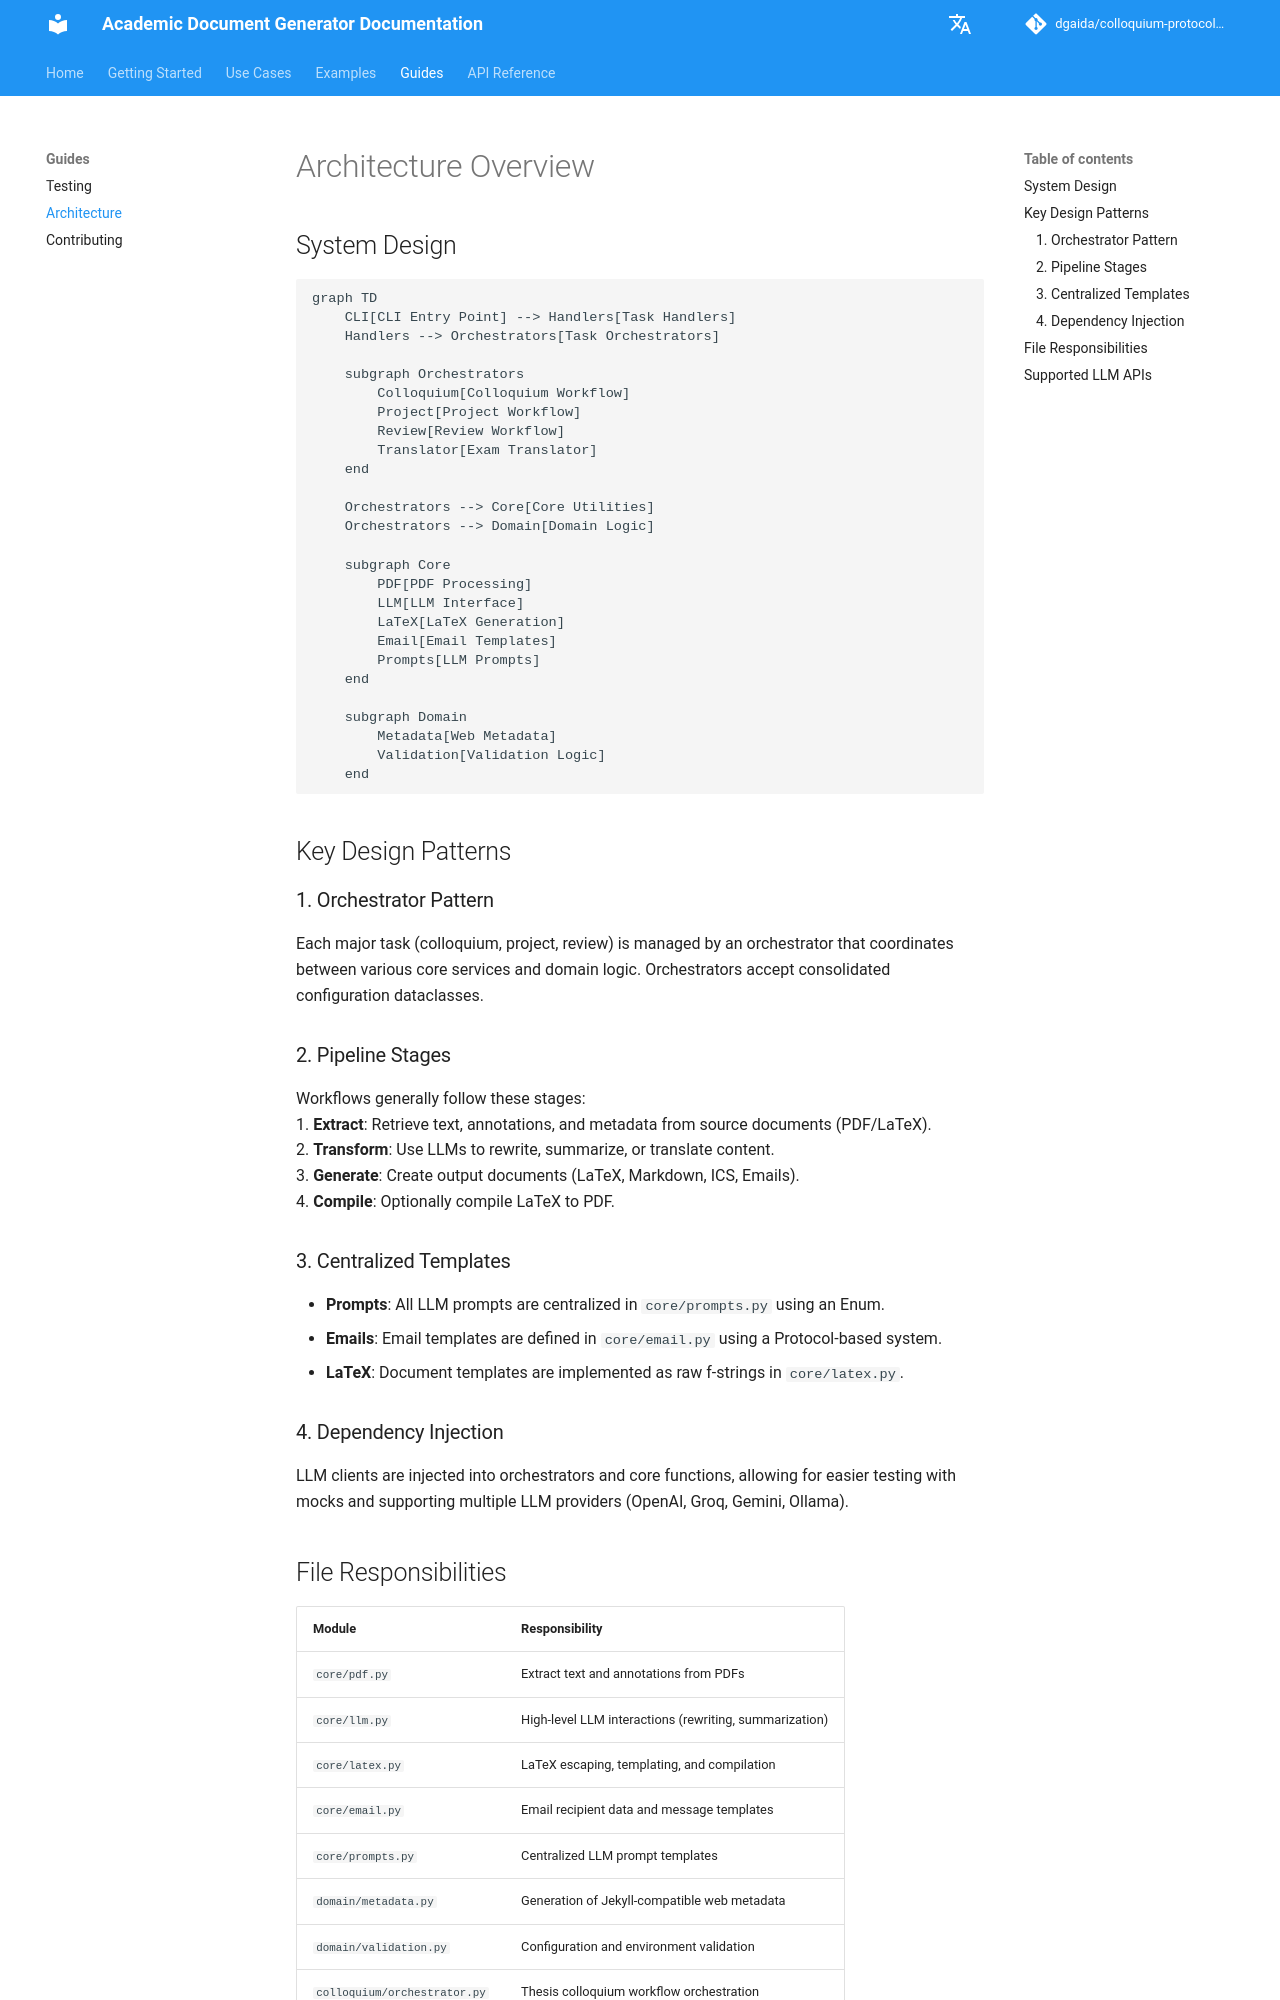

repository: dgaida/colloquium-protocol-creator · page: en/ARCHITECTURE/index.html · generator: mkdocs

# Architecture Overview

## System Design

```mermaid
graph TD
    CLI[CLI Entry Point] --> Handlers[Task Handlers]
    Handlers --> Orchestrators[Task Orchestrators]

    subgraph Orchestrators
        Colloquium[Colloquium Workflow]
        Project[Project Workflow]
        Review[Review Workflow]
        Translator[Exam Translator]
    end

    Orchestrators --> Core[Core Utilities]
    Orchestrators --> Domain[Domain Logic]

    subgraph Core
        PDF[PDF Processing]
        LLM[LLM Interface]
        LaTeX[LaTeX Generation]
        Email[Email Templates]
        Prompts[LLM Prompts]
    end

    subgraph Domain
        Metadata[Web Metadata]
        Validation[Validation Logic]
    end
```

## Key Design Patterns

### 1. Orchestrator Pattern
Each major task (colloquium, project, review) is managed by an orchestrator that coordinates between various core services and domain logic. Orchestrators accept consolidated configuration dataclasses.

### 2. Pipeline Stages
Workflows generally follow these stages:
1. **Extract**: Retrieve text, annotations, and metadata from source documents (PDF/LaTeX).
2. **Transform**: Use LLMs to rewrite, summarize, or translate content.
3. **Generate**: Create output documents (LaTeX, Markdown, ICS, Emails).
4. **Compile**: Optionally compile LaTeX to PDF.

### 3. Centralized Templates
- **Prompts**: All LLM prompts are centralized in `core/prompts.py` using an Enum.
- **Emails**: Email templates are defined in `core/email.py` using a Protocol-based system.
- **LaTeX**: Document templates are implemented as raw f-strings in `core/latex.py`.

### 4. Dependency Injection
LLM clients are injected into orchestrators and core functions, allowing for easier testing with mocks and supporting multiple LLM providers (OpenAI, Groq, Gemini, Ollama).
